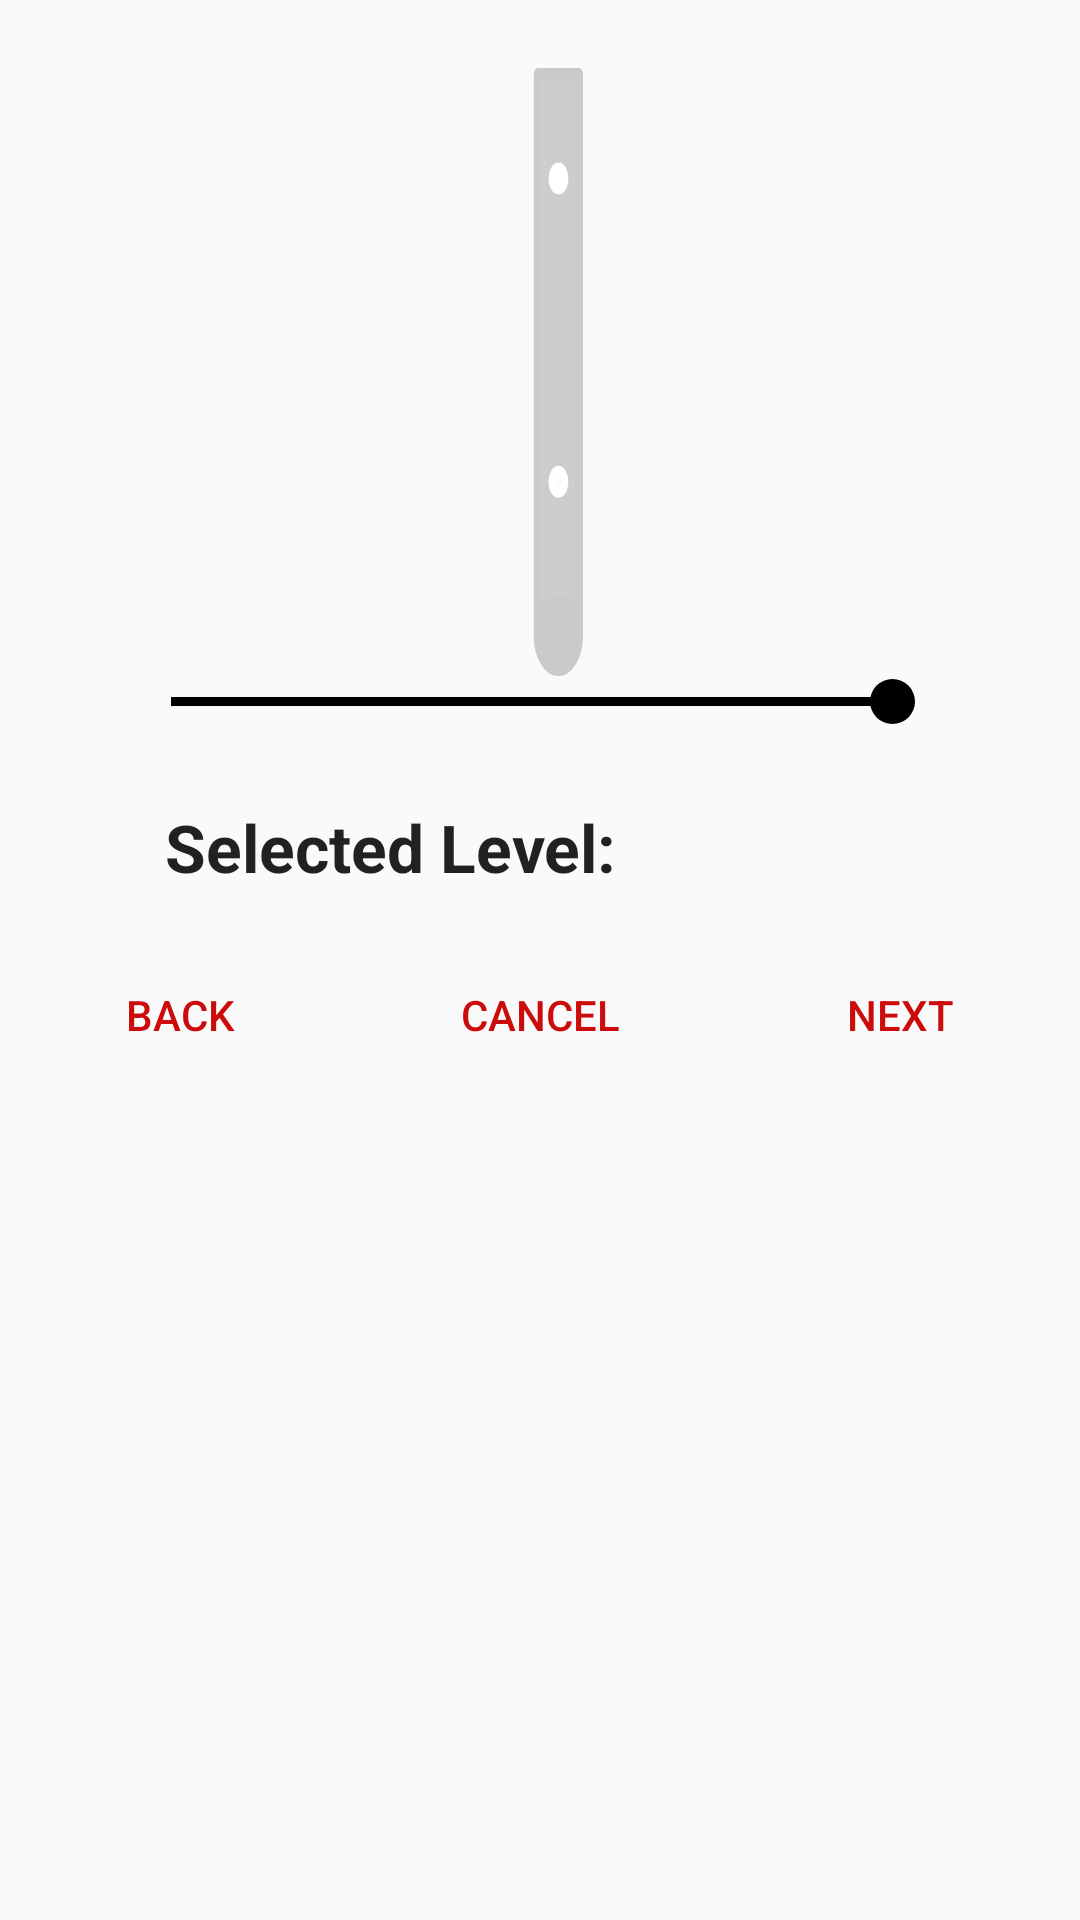

Write the Android layout XML for this screen, with the resource values it uses.
<!-- AndroidManifest.xml: application theme AppTheme -->
<!-- res/layout/checkup_oil_fragment.xml -->
<?xml version="1.0" encoding="utf-8"?>
<android.support.constraint.ConstraintLayout
	xmlns:android="http://schemas.android.com/apk/res/android"
	xmlns:app="http://schemas.android.com/apk/res-auto"
	android:layout_width="match_parent"
	android:layout_height="match_parent"
	xmlns:tools="http://schemas.android.com/tools">

	<include
		android:id="@+id/level_indicator_layout"
		layout="@layout/oil_level_indicator_layout"
		android:layout_width="250dp"
		android:layout_height="250dp"
		app:layout_constraintEnd_toEndOf="parent"
		app:layout_constraintStart_toStartOf="parent"
		app:layout_constraintTop_toTopOf="parent" />

	<android.support.v7.widget.AppCompatTextView
		android:id="@+id/level_text_label"
		style="@style/Base.TextAppearance.AppCompat.Large"
		android:layout_width="wrap_content"
		android:layout_height="wrap_content"
		android:text="Selected Level:"
		android:textStyle="bold"
		app:layout_constraintStart_toStartOf="@id/level_indicator_layout"
		app:layout_constraintTop_toTopOf="@id/level_text"
		app:layout_constraintBottom_toBottomOf="@id/level_text"/>

	<android.support.v7.widget.AppCompatTextView
		android:id="@+id/level_text"
		style="@style/Base.TextAppearance.AppCompat.Large"
		android:layout_width="wrap_content"
		android:layout_height="wrap_content"
		android:layout_marginStart="8dp"
		android:textStyle="bold"
		android:textSize="48sp"
		tools:text="50%"
		app:layout_constraintStart_toEndOf="@id/level_text_label"
		app:layout_constraintEnd_toEndOf="@id/level_indicator_layout"
		app:layout_constraintTop_toBottomOf="@id/level_indicator_layout" />

	<android.support.v7.widget.AppCompatButton
		android:id="@+id/back_button"
		style="@style/Widget.AppCompat.Button.ButtonBar.AlertDialog"
		android:layout_width="0dp"
		android:layout_height="wrap_content"
		android:text="Back"
		app:layout_constraintEnd_toStartOf="@+id/cancel_button"
		app:layout_constraintHorizontal_bias="0.5"
		app:layout_constraintStart_toStartOf="parent"
		app:layout_constraintTop_toBottomOf="@id/level_text" />

	<android.support.v7.widget.AppCompatButton
		android:id="@+id/cancel_button"
		style="@style/Widget.AppCompat.Button.ButtonBar.AlertDialog"
		android:layout_width="0dp"
		android:layout_height="wrap_content"
		android:text="Cancel"
		app:layout_constraintEnd_toStartOf="@+id/proceed_button"
		app:layout_constraintHorizontal_bias="0.5"
		app:layout_constraintStart_toEndOf="@+id/back_button"
		app:layout_constraintTop_toTopOf="@id/back_button" />

	<android.support.v7.widget.AppCompatButton
		android:id="@+id/proceed_button"
		style="@style/Widget.AppCompat.Button.ButtonBar.AlertDialog"
		android:layout_width="0dp"
		android:layout_height="wrap_content"
		android:text="Next"
		app:layout_constraintEnd_toEndOf="parent"
		app:layout_constraintHorizontal_bias="0.5"
		app:layout_constraintStart_toEndOf="@+id/cancel_button"
		app:layout_constraintTop_toTopOf="@id/back_button" />

</android.support.constraint.ConstraintLayout>
<!-- res/layout/oil_level_indicator_layout.xml (included above) -->
<?xml version="1.0" encoding="utf-8"?>
<android.support.constraint.ConstraintLayout
    xmlns:android="http://schemas.android.com/apk/res/android"
    android:layout_width="match_parent"
    android:layout_height="match_parent"
    android:rotation="270"
    xmlns:app="http://schemas.android.com/apk/res-auto">

    <SeekBar
        android:id="@+id/level_indicator"
        style="@android:style/Widget.Material.Light.SeekBar"
        android:layout_width="match_parent"
        android:layout_height="match_parent"
        android:progressDrawable="@drawable/custom_seekbar_oil"
        android:thumb="@drawable/custom_thumb_adjustable"
        app:layout_constraintEnd_toEndOf="parent"
        app:layout_constraintStart_toStartOf="parent"
        app:layout_constraintTop_toTopOf="parent" />

</android.support.constraint.ConstraintLayout>
<!-- resources referenced by this layout -->
<resources>
  <!-- drawable custom_seekbar_oil (drawable) -->
  <layer-list xmlns:android="http://schemas.android.com/apk/res/android" >
  
      <item
          android:id="@android:id/background"
          android:drawable="@drawable/ic_oil_dip_stick_empty"
          android:height="200dp">
      </item>
      <item android:id="@android:id/progress">
          <clip android:drawable="@drawable/ic_oil_dip_stick_full"/>
      </item>
  
  </layer-list>
  <!-- drawable custom_thumb_adjustable (drawable) -->
  <?xml version="1.0" encoding="UTF-8"?>
  <layer-list xmlns:android="http://schemas.android.com/apk/res/android">
      <item android:gravity="bottom">
          <shape android:shape="oval">
              <solid android:color="#000000" />
              <size
                  android:height="15dp"
                  android:width="15dp" />
          </shape>
      </item>
  
      <item android:left="6dp" android:right="6dp" android:bottom="2dp" android:top="2dp">
          <shape android:shape="rectangle">
              <stroke
                  android:width="2dp"
                  android:color="#000000"/>
          </shape>
      </item>
  
      <item>
          <shape android:shape="rectangle">
              <size
                  android:height="250dp"
                  android:width="1dp" />
              <solid android:color="#00000000" />
          </shape>
      </item>
  </layer-list>
  <style name="AppTheme" parent="Theme.AppCompat.Light.DarkActionBar">
  		
  		<item name="colorPrimary">@color/colorPrimary</item>
  		<item name="colorPrimaryDark">@color/colorPrimaryDark</item>
  		<item name="colorAccent">@color/colorAccent</item>
  	</style>
  <!-- drawable ic_oil_dip_stick_full (drawable) -->
  <vector android:height="24dp" android:viewportHeight="297"
      android:viewportWidth="210" android:width="24dp" xmlns:android="http://schemas.android.com/apk/res/android">
      <path android:fillAlpha="1" android:fillColor="#f2b952"
          android:pathData="M201.554,147.466l-0,20.301l-179.095,0l-0,-20.301z"
          android:strokeAlpha="1" android:strokeColor="#f2b952"
          android:strokeLineCap="round" android:strokeLineJoin="round" android:strokeWidth="5.82119942"/>
      <path android:fillAlpha="1" android:fillColor="#f2b952"
          android:pathData="M21.284,147.738a9.857,10.533 90,1 0,-0 19.713a9.857,10.533 90,1 0,-0 -19.713z"
          android:strokeAlpha="1" android:strokeColor="#f2b952"
          android:strokeLineCap="round" android:strokeLineJoin="round" android:strokeWidth="6.76623774"/>
      <path android:fillAlpha="1" android:fillColor="#ffffff"
          android:pathData="M168.108,154.337a3.301,3.547 90,1 0,-0 6.602a3.301,3.547 90,1 0,-0 -6.602z"
          android:strokeAlpha="1" android:strokeColor="#ffffff"
          android:strokeLineCap="round" android:strokeLineJoin="round" android:strokeWidth="4.58544636"/>
      <path android:fillAlpha="1" android:fillColor="#ffffff"
          android:pathData="M70.729,154.316a3.301,3.547 90,1 0,-0 6.602a3.301,3.547 90,1 0,-0 -6.602z"
          android:strokeAlpha="1" android:strokeColor="#ffffff"
          android:strokeLineCap="round" android:strokeLineJoin="round" android:strokeWidth="4.58544683"/>
  </vector>
  <color name="colorPrimary">#3e3e3e</color>
  <color name="colorPrimaryDark">#292929</color>
  <color name="colorAccent">#cc0b0b</color>
</resources>
